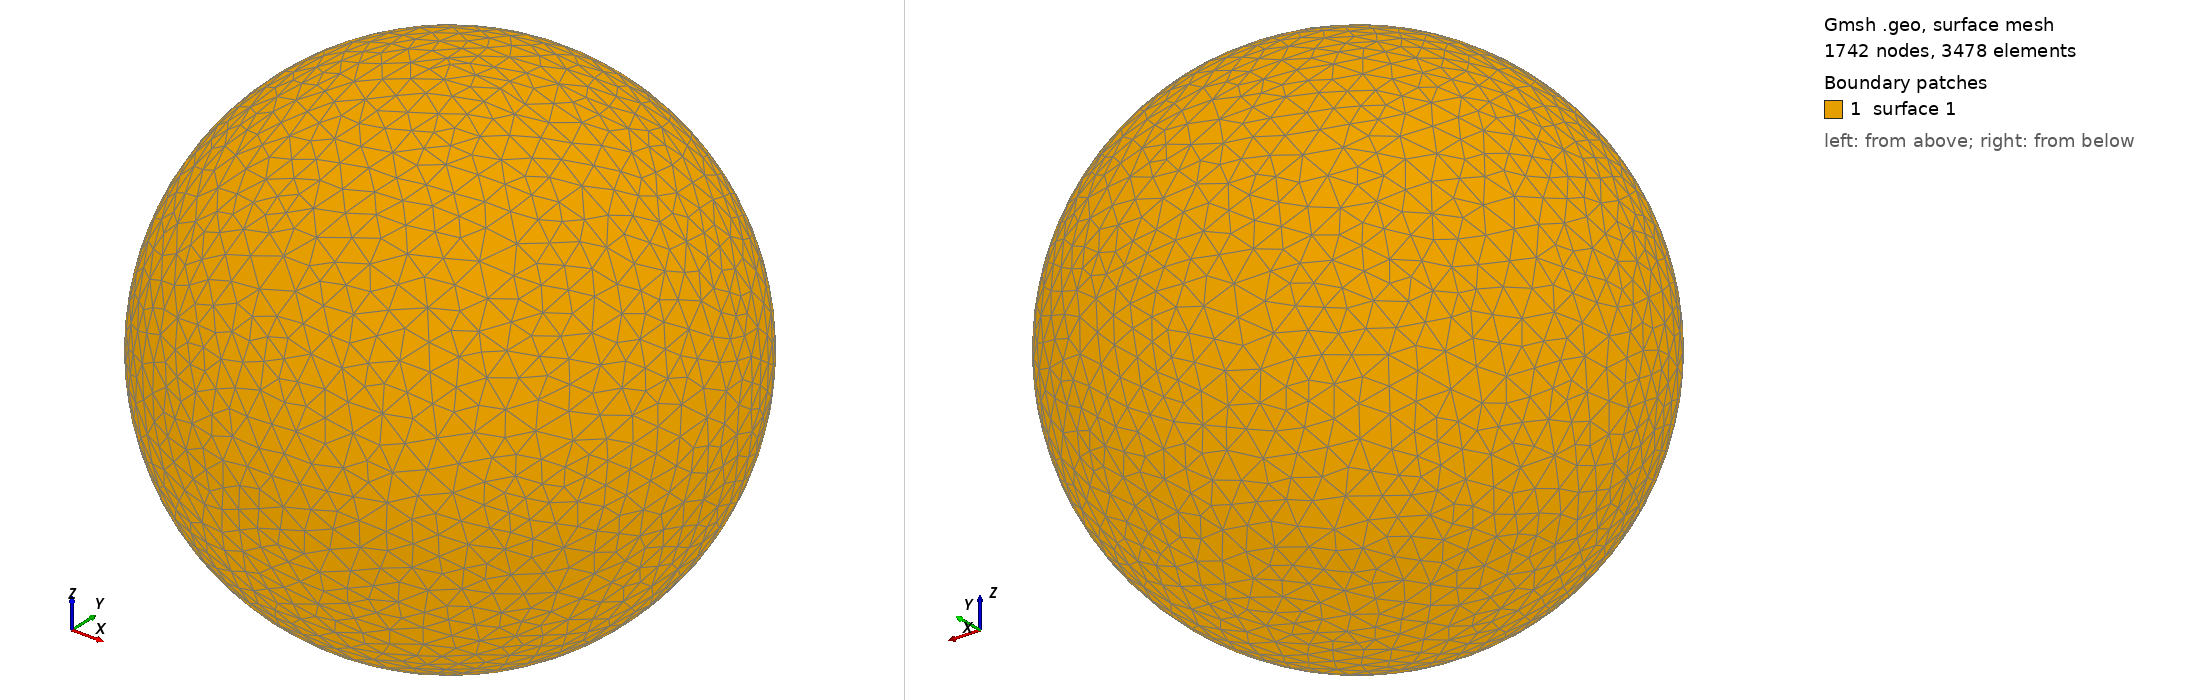

Gmsh geometry script, surface-meshed: 1742 nodes, 3478 surface elements. Boundary patches (legend numbers): 1 surface 1. Left view from above one corner, right view from below the opposite corner. The script declares no physical surfaces, so the legend lists its geometric surfaces. The drawing asked Gmsh for element sizes between 1% and 20% of the model's largest extent; the script's own settings can give other sizes.

=== shot1109.geo (drawn) ===
SetFactory("OpenCASCADE");
Point(1) = {0,0,0,0};
Sphere(1) = {0,0,0,0.01972000};
MeshSize{ PointsOf{ Surface{:}; } } = 0.001972000;
Mesh.ElementOrder=1;
Mesh.Format=39;
